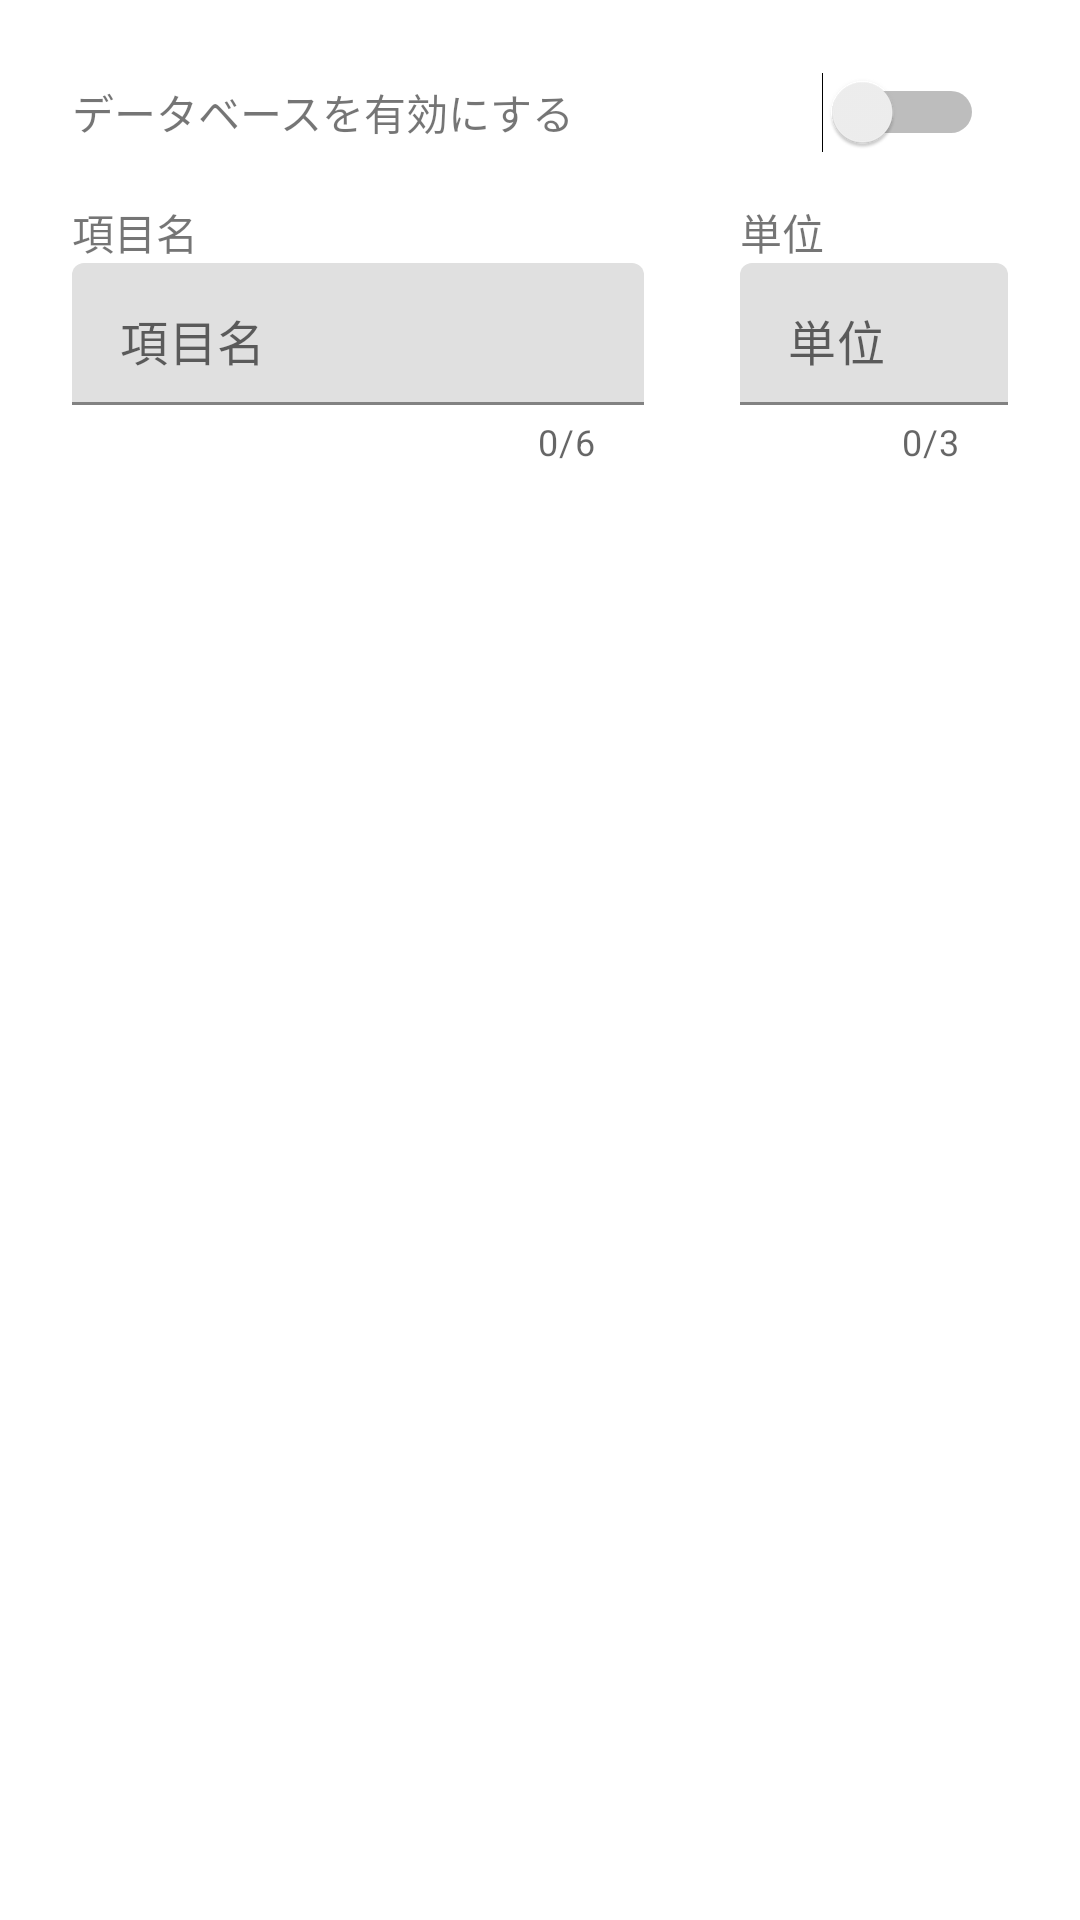

Reconstruct the res/layout file that produces this screen, plus the resources it refers to.
<!-- AndroidManifest.xml: application theme AppTheme -->
<!-- res/layout/dialog_setting_free_db.xml -->
<?xml version="1.0" encoding="utf-8"?>
<layout xmlns:android="http://schemas.android.com/apk/res/android"
    xmlns:app="http://schemas.android.com/apk/res-auto">

    <LinearLayout
        android:layout_width="match_parent"
        android:layout_height="wrap_content"
        android:background="@color/colorBackground"
        android:orientation="vertical"
        android:padding="16dp">

        <LinearLayout
            android:layout_width="match_parent"
            android:layout_height="wrap_content"
            android:layout_marginStart="8dp"
            android:layout_marginEnd="8dp"
            android:orientation="horizontal">

            <TextView
                android:layout_width="0dp"
                android:layout_weight="1"
                android:layout_height="wrap_content"
                android:layout_gravity="center"
                android:layout_marginEnd="16dp"
                android:text="@string/enabling_database"
                android:textSize="14sp" />

            <Switch
                android:id="@+id/dialog_st_switch"
                android:layout_width="wrap_content"
                android:layout_height="wrap_content"
                android:layout_gravity="center"
                android:layout_margin="8dp"
                android:gravity="center_vertical" />

        </LinearLayout>


        <LinearLayout
            android:id="@+id/dialog_st_container"
            android:layout_width="match_parent"
            android:layout_height="wrap_content"
            android:layout_margin="8dp"
            android:orientation="horizontal"
            android:baselineAligned="false">

            <LinearLayout
                android:layout_width="0dp"
                android:layout_height="wrap_content"
                android:layout_weight="5"
                android:orientation="vertical">

                <TextView
                    android:layout_width="wrap_content"
                    android:layout_height="wrap_content"
                    android:layout_gravity=""
                    android:text="@string/content_name"
                    android:textSize="14sp" />

                <com.google.android.material.textfield.TextInputLayout
                    android:id="@+id/dialog_st_content_layout"
                    style="@style/Widget.MaterialComponents.TextInputLayout.FilledBox"
                    android:layout_width="match_parent"
                    android:layout_height="wrap_content"
                    android:layout_marginEnd="32dp"
                    app:counterEnabled="true"
                    app:counterMaxLength="6"
                    app:hintEnabled="false"
                    app:layout_constraintEnd_toEndOf="parent"
                    app:layout_constraintStart_toEndOf="@id/np_icon"
                    app:layout_constraintTop_toBottomOf="@id/np_name">

                    <com.google.android.material.textfield.TextInputEditText
                        android:id="@+id/dialog_st_content_text"
                        android:layout_width="match_parent"
                        android:layout_height="wrap_content"
                        android:background="@color/bgEditText"
                        android:hint="@string/content_name"
                        android:inputType="text"
                        android:maxLength="6"
                        android:paddingTop="14dp" />

                </com.google.android.material.textfield.TextInputLayout>

            </LinearLayout>

            <LinearLayout
                android:layout_width="0dp"
                android:layout_height="wrap_content"
                android:layout_weight="2"
                android:orientation="vertical">

                <TextView
                    android:layout_width="wrap_content"
                    android:layout_height="wrap_content"
                    android:text="@string/unit"
                    android:textSize="14sp" />

                <com.google.android.material.textfield.TextInputLayout
                    android:id="@+id/dialog_st_unit_layout"
                    style="@style/Widget.MaterialComponents.TextInputLayout.FilledBox"
                    android:layout_width="match_parent"
                    android:layout_height="wrap_content"
                    app:hintEnabled="false"
                    app:counterEnabled="true"
                    app:counterMaxLength="3"
                    app:layout_constraintEnd_toEndOf="parent"
                    app:layout_constraintStart_toEndOf="@id/np_icon"
                    app:layout_constraintTop_toBottomOf="@id/np_name">

                    <com.google.android.material.textfield.TextInputEditText
                        android:id="@+id/dialog_st_unit_text"
                        android:layout_width="match_parent"
                        android:maxLength="3"
                        android:layout_height="wrap_content"
                        android:background="@color/bgEditText"
                        android:hint="@string/unit"
                        android:inputType="text"
                        android:paddingTop="14dp" />

                </com.google.android.material.textfield.TextInputLayout>

            </LinearLayout>

        </LinearLayout>

    </LinearLayout>

</layout>
<!-- resources referenced by this layout -->
<resources>
  <color name="colorBackground">#ffffff</color>
  <string name="content_name">項目名</string>
  <string name="enabling_database">データベースを有効にする</string>
  <string name="unit">単位</string>
  <style name="AppTheme" parent="Theme.MaterialComponents.Light.NoActionBar">
          <item name="colorPrimary">@color/primaryColor</item>
          <item name="colorPrimaryDark">@color/primaryDarkColor</item>
          <item name="colorSecondary">@color/secondaryColor</item>
          <item name="android:textColorPrimary">@color/primaryTextColor</item>
          <item name="android:textColorSecondary">@color/secondaryTextColor</item>
      </style>
  <color name="primaryColor">#c6aa80</color>
  <color name="primaryDarkColor">#947b53</color>
  <color name="secondaryColor">#eaeea2</color>
  <color name="primaryTextColor">#3d332a</color>
  <color name="secondaryTextColor">#fadcb0</color>
</resources>
